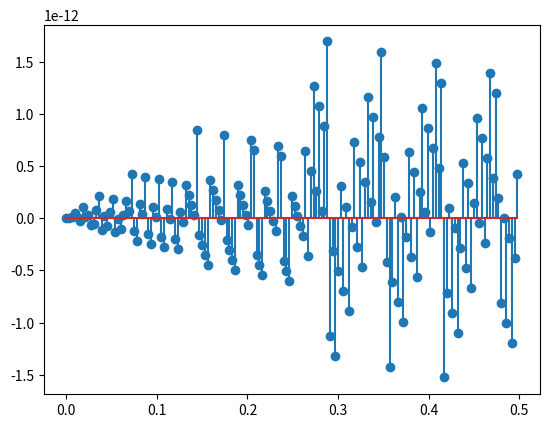

Generate this figure with matplotlib:
import numpy as np
import matplotlib.pyplot as plt
t=np.arange(0,0.5,0.003)
y=np.sin(2*np.pi*5000*t)
plt.stem(t,y)
plt.show()
